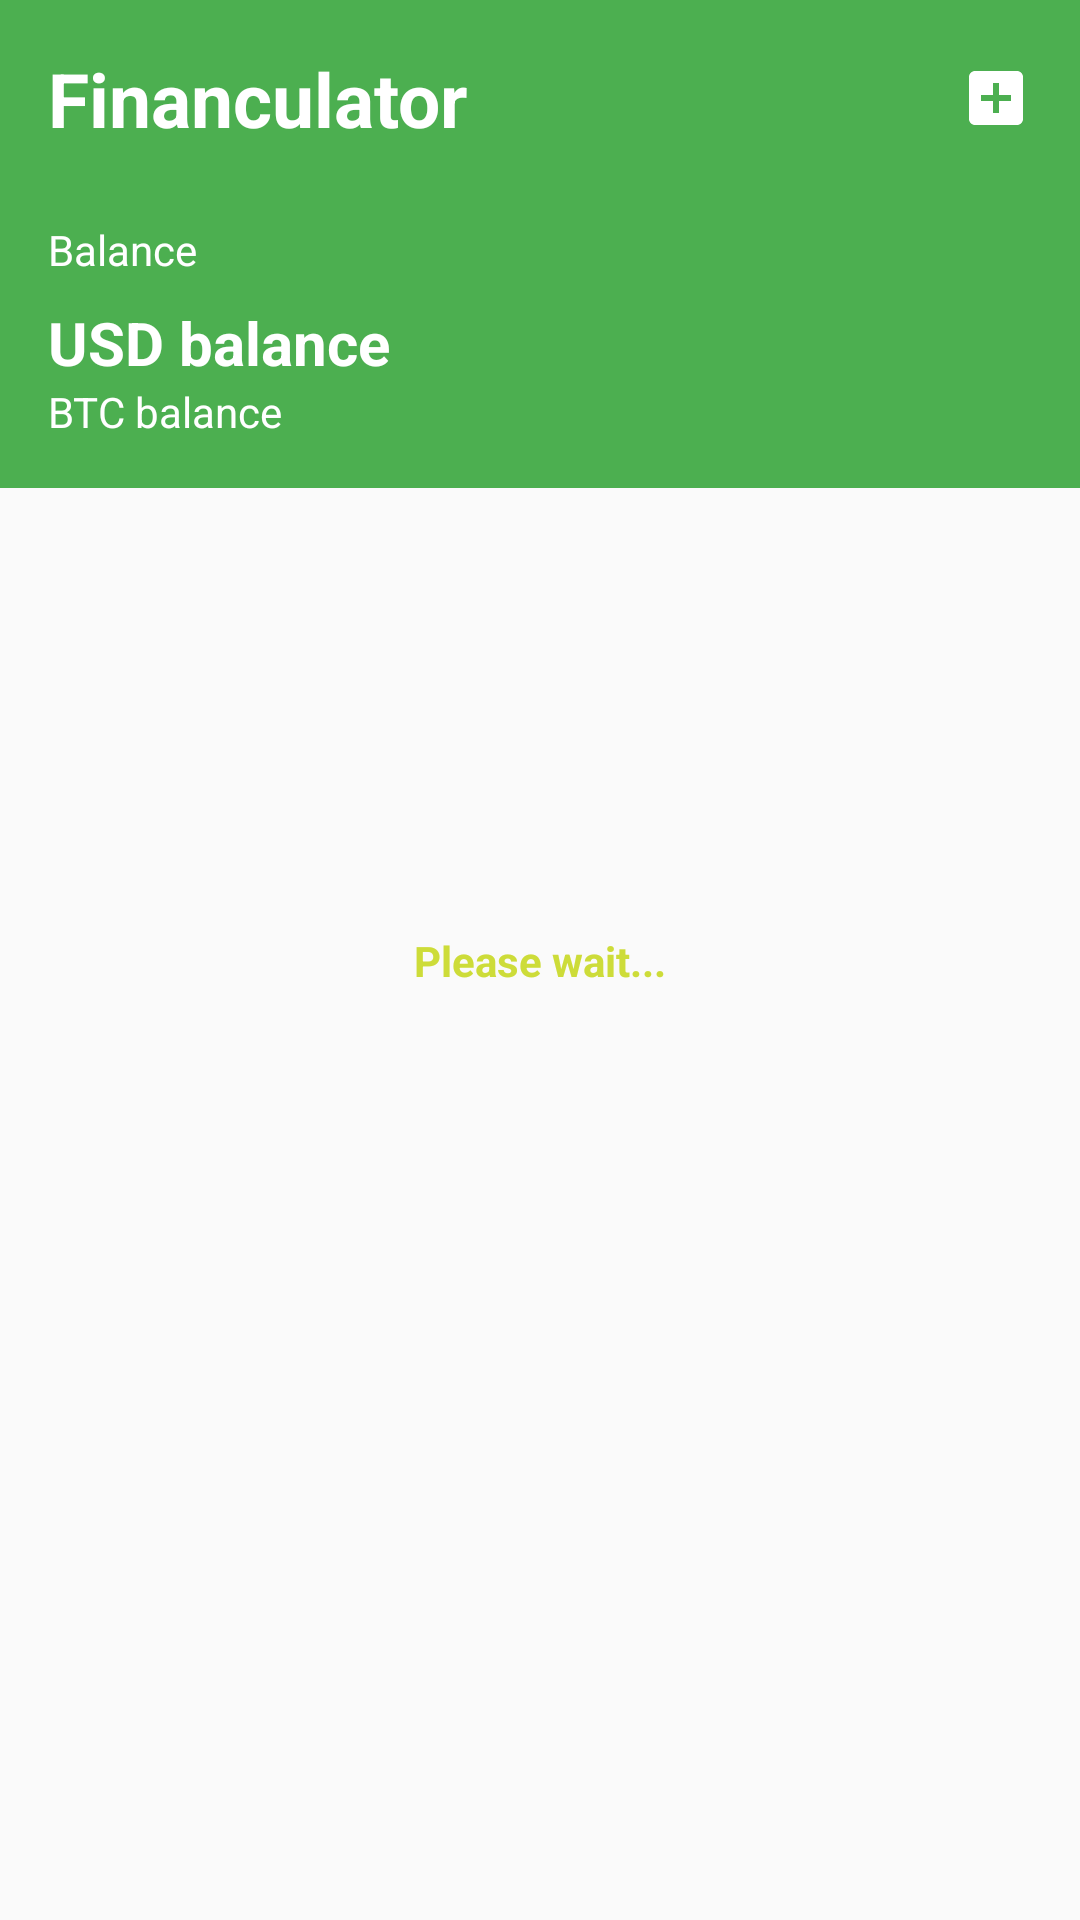

Write the Android layout XML for this screen, with the resource values it uses.
<!-- AndroidManifest.xml: application theme Theme.Financulator -->
<!-- res/layout/activity_main.xml -->
<?xml version="1.0" encoding="utf-8"?>
<androidx.constraintlayout.widget.ConstraintLayout xmlns:android="http://schemas.android.com/apk/res/android"
    xmlns:app="http://schemas.android.com/apk/res-auto"
    xmlns:tools="http://schemas.android.com/tools"
    android:layout_width="match_parent"
    android:layout_height="match_parent"
    tools:context=".MainActivity">

    <include
        android:id="@+id/include2"
        layout="@layout/toolbar_main" />

    <include
        android:id="@+id/total_data"
        layout="@layout/total_data"
        android:layout_width="match_parent"
        android:layout_height="wrap_content"
        app:layout_constraintEnd_toEndOf="parent"
        app:layout_constraintStart_toStartOf="parent"
        app:layout_constraintTop_toBottomOf="@+id/include2" />

    <androidx.recyclerview.widget.RecyclerView
        android:id="@+id/recycler_view_ma"
        android:layout_width="match_parent"
        android:layout_height="0dp"
        app:layout_constraintBottom_toBottomOf="parent"
        app:layout_constraintEnd_toEndOf="parent"
        app:layout_constraintStart_toStartOf="parent"
        app:layout_constraintTop_toBottomOf="@+id/total_data" />

    <include
        android:id="@+id/preloader"
        layout="@layout/please_wait" />

</androidx.constraintlayout.widget.ConstraintLayout>
<!-- res/layout/toolbar_main.xml (included above) -->
<?xml version="1.0" encoding="utf-8"?>
<RelativeLayout xmlns:android="http://schemas.android.com/apk/res/android"

    android:id="@+id/toolbar"
    android:layout_width="match_parent"
    android:layout_height="wrap_content"
    android:background="@color/primary">

    <RelativeLayout
        android:layout_width="match_parent"
        android:layout_height="wrap_content"
        android:padding="16dp">

        <TextView
            android:layout_width="wrap_content"
            android:layout_height="wrap_content"
            android:layout_alignParentStart="true"
            android:layout_alignParentLeft="true"
            android:layout_centerVertical="true"
            android:text="@string/app_name"
            android:textColor="@color/icons"
            android:textSize="25dp"
            android:textStyle="bold" />

        <ImageView
            android:layout_width="wrap_content"
            android:layout_height="wrap_content"
            android:layout_alignParentEnd="true"
            android:layout_alignParentRight="true"
            android:layout_centerVertical="true"
            android:src="@drawable/ic_baseline_add_box_24"
            android:onClick="startCoinsListActivity"/>
    </RelativeLayout>

</RelativeLayout>
<!-- res/layout/total_data.xml (included above) -->
<?xml version="1.0" encoding="utf-8"?>
<androidx.constraintlayout.widget.ConstraintLayout xmlns:android="http://schemas.android.com/apk/res/android"
    xmlns:app="http://schemas.android.com/apk/res-auto"
    xmlns:tools="http://schemas.android.com/tools"
    android:id="@+id/total_data"
    android:layout_width="match_parent"
    android:layout_height="wrap_content"
    android:paddingTop="8dp"
    android:paddingBottom="16dp"
    android:paddingHorizontal="16dp"
    android:background="@color/primary">


    <TextView
        android:id="@+id/textView"
        android:layout_width="wrap_content"
        android:layout_height="wrap_content"
        android:text="Balance"
        app:layout_constraintStart_toStartOf="parent"
        app:layout_constraintTop_toTopOf="parent"
        android:textColor="@color/icons"
        android:paddingBottom="8dp"/>

    <TextView
        android:id="@+id/usd_balance"
        android:layout_width="wrap_content"
        android:layout_height="wrap_content"
        android:text="USD balance"
        app:layout_constraintStart_toStartOf="parent"
        app:layout_constraintTop_toBottomOf="@+id/textView"
        android:textColor="@color/icons"
        android:textSize="20dp"
        android:textStyle="bold"/>

    <TextView
        android:id="@+id/btc_balance"
        android:layout_width="wrap_content"
        android:layout_height="wrap_content"
        android:text="BTC balance"
        app:layout_constraintBottom_toBottomOf="parent"
        app:layout_constraintStart_toStartOf="parent"
        app:layout_constraintTop_toBottomOf="@+id/usd_balance"
        android:textColor="@color/icons"/>

    <ImageView
        android:id="@+id/upd"
        android:layout_width="40dp"
        android:layout_height="40dp"
        android:src="@drawable/ic_baseline_update_24"
        app:layout_constraintBottom_toBottomOf="parent"
        app:layout_constraintEnd_toEndOf="parent"
        app:layout_constraintTop_toTopOf="parent"
        android:onClick="updData"/>

</androidx.constraintlayout.widget.ConstraintLayout>
<!-- res/layout/please_wait.xml (included above) -->
<?xml version="1.0" encoding="utf-8"?>
<androidx.constraintlayout.widget.ConstraintLayout xmlns:android="http://schemas.android.com/apk/res/android"
    android:layout_width="match_parent"
    android:layout_height="match_parent"
    xmlns:app="http://schemas.android.com/apk/res-auto">

    <TextView
        android:id="@+id/preloader"
        android:layout_width="wrap_content"
        android:layout_height="wrap_content"
        android:text="Please wait..."
        android:textColor="@color/accent"
        android:textStyle="bold"
        app:layout_constraintBottom_toBottomOf="parent"
        app:layout_constraintEnd_toEndOf="parent"
        app:layout_constraintStart_toStartOf="parent"
        app:layout_constraintTop_toTopOf="parent" />

</androidx.constraintlayout.widget.ConstraintLayout>
<!-- resources referenced by this layout -->
<resources>
  <color name="accent">#CDDC39</color>
  <color name="icons">#FFFFFF</color>
  <color name="primary">#4CAF50</color>
  <!-- drawable ic_baseline_add_box_24 (drawable) -->
  <vector xmlns:android="http://schemas.android.com/apk/res/android"
      android:width="24dp"
      android:height="24dp"
      android:viewportWidth="24"
      android:viewportHeight="24"
      android:tint="@color/icons">
    <path
        android:fillColor="@android:color/white"
        android:pathData="M19,3L5,3c-1.11,0 -2,0.9 -2,2v14c0,1.1 0.89,2 2,2h14c1.1,0 2,-0.9 2,-2L21,5c0,-1.1 -0.9,-2 -2,-2zM17,13h-4v4h-2v-4L7,13v-2h4L11,7h2v4h4v2z"/>
  </vector>
  <string name="app_name">Financulator</string>
  <style name="Theme.Financulator" parent="Theme.Financulator.Base">
  
      </style>
  <style name="Theme.Financulator.Base" parent="Theme.AppCompat.Light.NoActionBar">
          <item name="android:colorPrimary">@color/primary</item>
          <item name="android:colorPrimaryDark">@color/primary</item>
          <item name="android:colorAccent">@color/accent</item>
      </style>
</resources>
